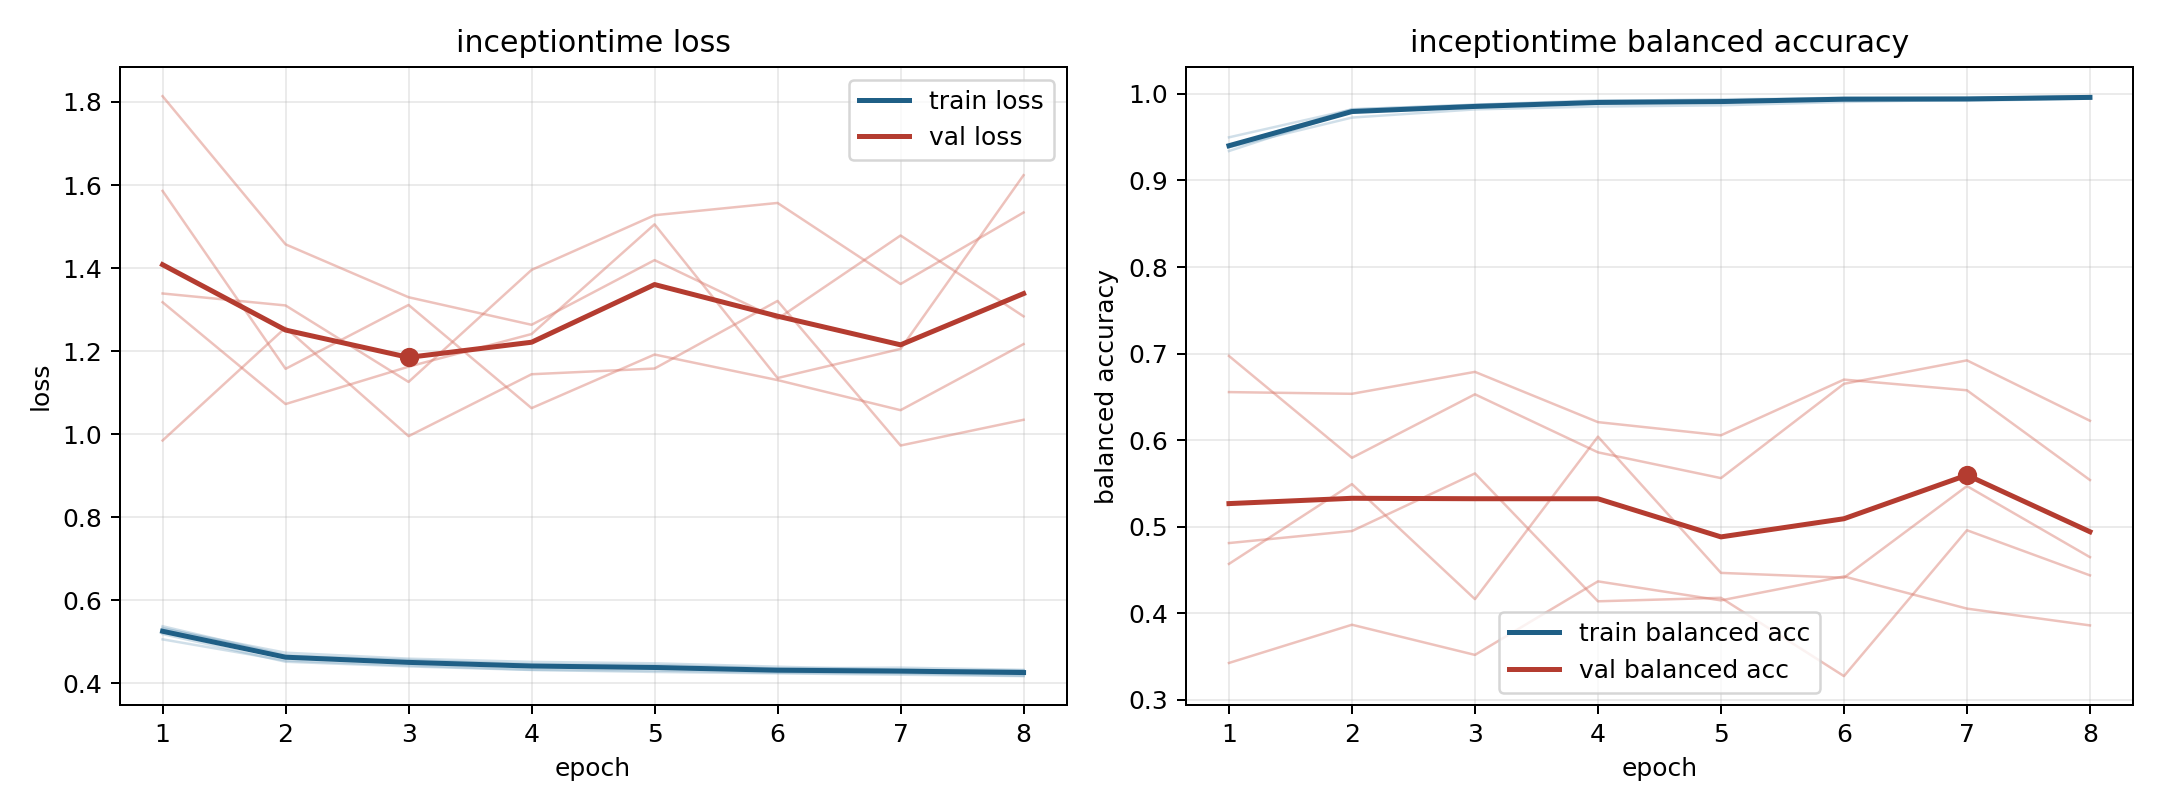

Values plotted in this chart, from the file beside it:
model, fold, epoch, train_loss, train_balanced_accuracy, val_loss, val_balanced_accuracy
inceptiontime, 1, 1, 0.5377, 0.934, 0.9849, 0.6973
inceptiontime, 1, 2, 0.4681, 0.9805, 1.257, 0.5796
inceptiontime, 1, 3, 0.4529, 0.9863, 0.9953, 0.653
inceptiontime, 1, 4, 0.4462, 0.9903, 1.144, 0.5859
inceptiontime, 1, 5, 0.4441, 0.9904, 1.158, 0.5562
inceptiontime, 1, 6, 0.4362, 0.9937, 1.321, 0.6651
inceptiontime, 1, 7, 0.438, 0.9921, 0.9728, 0.6922
inceptiontime, 1, 8, 0.4326, 0.9945, 1.035, 0.6224
inceptiontime, 2, 1, 0.519, 0.94, 1.814, 0.3426
inceptiontime, 2, 2, 0.4522, 0.9824, 1.457, 0.3868
inceptiontime, 2, 3, 0.441, 0.9873, 1.33, 0.3519
inceptiontime, 2, 4, 0.4324, 0.9917, 1.263, 0.4369
inceptiontime, 2, 5, 0.4277, 0.9938, 1.419, 0.4149
inceptiontime, 2, 6, 0.4243, 0.9949, 1.278, 0.4426
inceptiontime, 2, 7, 0.421, 0.9955, 1.478, 0.4054
inceptiontime, 2, 8, 0.4176, 0.9971, 1.284, 0.386
inceptiontime, 3, 1, 0.5061, 0.9498, 1.318, 0.6555
inceptiontime, 3, 2, 0.455, 0.982, 1.073, 0.6536
inceptiontime, 3, 3, 0.4431, 0.9876, 1.163, 0.6789
inceptiontime, 3, 4, 0.4329, 0.9925, 1.241, 0.6208
inceptiontime, 3, 5, 0.4311, 0.9925, 1.505, 0.6056
inceptiontime, 3, 6, 0.4258, 0.9944, 1.135, 0.67
inceptiontime, 3, 7, 0.4242, 0.995, 1.205, 0.6576
inceptiontime, 3, 8, 0.4183, 0.9974, 1.624, 0.554
inceptiontime, 4, 1, 0.5317, 0.9383, 1.586, 0.4571
inceptiontime, 4, 2, 0.474, 0.9727, 1.157, 0.5493
inceptiontime, 4, 3, 0.4596, 0.9821, 1.311, 0.4164
inceptiontime, 4, 4, 0.4518, 0.9855, 1.063, 0.6041
inceptiontime, 4, 5, 0.4484, 0.9868, 1.192, 0.4467
inceptiontime, 4, 6, 0.4403, 0.9907, 1.13, 0.4411
inceptiontime, 4, 7, 0.4329, 0.9933, 1.058, 0.547
inceptiontime, 4, 8, 0.4307, 0.9949, 1.217, 0.4649
inceptiontime, 5, 1, 0.5335, 0.9386, 1.339, 0.4811
inceptiontime, 5, 2, 0.4664, 0.9807, 1.31, 0.4951
inceptiontime, 5, 3, 0.4566, 0.9844, 1.126, 0.5616
inceptiontime, 5, 4, 0.4459, 0.9906, 1.396, 0.4139
inceptiontime, 5, 5, 0.4406, 0.9923, 1.527, 0.4179
inceptiontime, 5, 6, 0.4327, 0.9958, 1.557, 0.3275
inceptiontime, 5, 7, 0.432, 0.9952, 1.362, 0.496
inceptiontime, 5, 8, 0.4317, 0.9961, 1.534, 0.4438
